Run: headless pygame with SDL's dummy video driver; simulated clock (each Clock.tick advances the game by its frame time, no real sleeping); random seed 0; keys injected as events and as key.get_pressed() state; no mouse input.
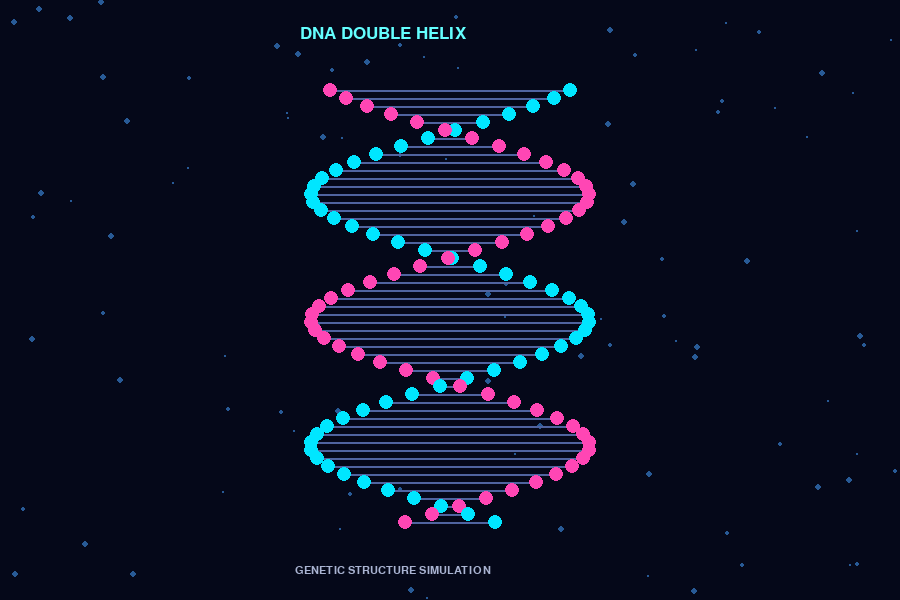
Frame 1 of 4 · flips 1–60 · no input
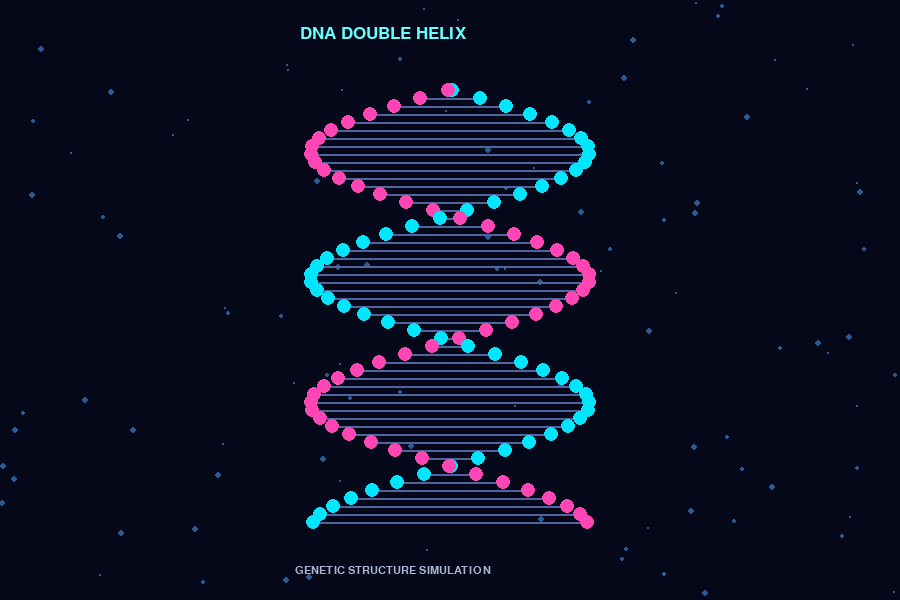
Frame 2 of 4 · flips 61–180 · tapped SPACE, RETURN · held RIGHT (→), D
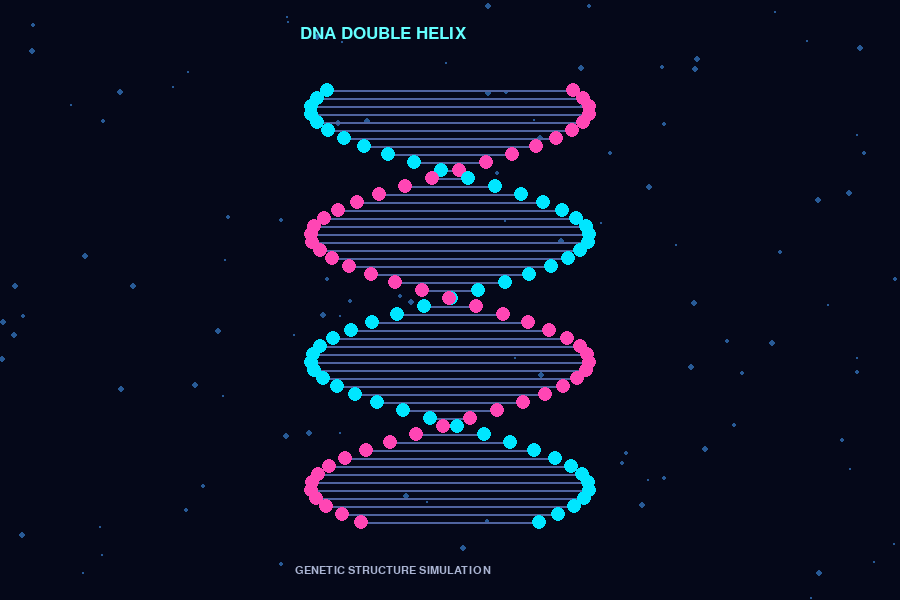
Frame 3 of 4 · flips 181–300 · held DOWN (↓), S
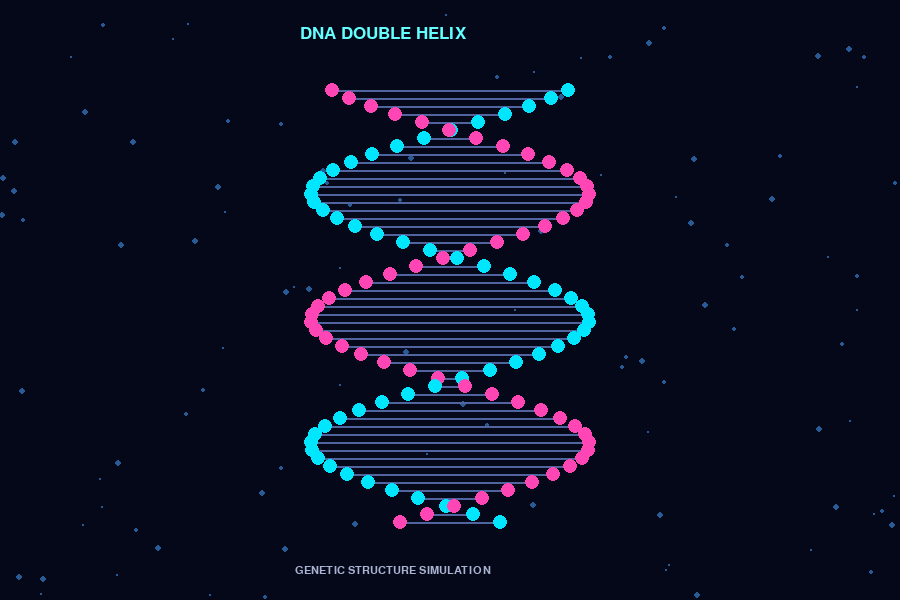
Frame 4 of 4 · flips 301–420 · held LEFT (←), A, UP (↑), W

The pygame program that drew these frames:

import pygame
import math
import random

pygame.init()
W, H = 900, 600
screen = pygame.display.set_mode((W, H))
pygame.display.set_caption("Digital DNA Lab")
clock = pygame.time.Clock()
font = pygame.font.SysFont("consolas", 26)

particles = [
    [random.randrange(W), random.randrange(H), random.randint(1, 3)]
    for _ in range(100)
]

angle = 0
running = True

while running:
    clock.tick(60)
    angle += 0.035

    for event in pygame.event.get():
        if event.type == pygame.QUIT:
            running = False

    screen.fill((5, 8, 25))

    # Background particles
    for p in particles:
        p[1] -= p[2] * 0.4
        if p[1] < 0:
            p[1] = H
            p[0] = random.randrange(W)

        pygame.draw.circle(screen, (40, 90, 150),
                           (p[0], int(p[1])), p[2])

    center_x = W // 2

    # Two twisting DNA strands
    for i in range(55):
        y = 90 + i * 8
        phase = i * 0.20 + angle
        x1 = center_x + int(140 * math.sin(phase))
        x2 = center_x + int(140 * math.sin(phase + math.pi))

        # Connecting DNA pairs
        pygame.draw.line(screen, (80, 100, 160),
                         (x1, y), (x2, y), 2)

        pygame.draw.circle(screen, (0, 230, 255), (x1, y), 7)
        pygame.draw.circle(screen, (255, 70, 180), (x2, y), 7)

    title = font.render("DNA DOUBLE HELIX", True, (100, 255, 255))
    screen.blit(title, (300, 25))

    subtitle = pygame.font.SysFont("consolas", 16).render(
        "GENETIC STRUCTURE SIMULATION", True, (170, 180, 210)
    )
    screen.blit(subtitle, (295, 565))

    pygame.display.flip()

pygame.quit()
